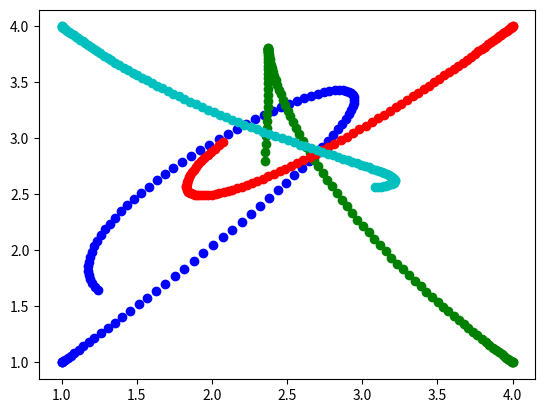

Python code for this plot:
#!/usr/bin/env python3
# -*- coding: utf-8 -*-
"""
Created on Sun Apr 17 11:43:59 2022

@author: nicolobaldovin
"""

import numpy as np
import matplotlib.pyplot as plt


# NUMERICAL SCHEMES
def Euler_Forward(func, points, X):
    n = len(points)
    x = np.zeros((n,) + X.shape) 
    x[0] = X
    for i in range(n-1):
        h = points[i+1] - points[i]
        x[i+1] = x[i] + h * func(points[i], x[i])
    return x

def Euler_Backward(func, points, X, e=1.0e-6):
    n = len(points)
    x = np.zeros((n,) + X.shape)
    x[0] = X 
    for i in range(n-1):
        h = points[i+1] - points[i]
        x[i+1] = x[i] + h * func(points[i], x[i])
        x_succ = x[i] + h * func(points[i+1], x[i+1])
        while np.sum(abs(x_succ - x[i+1])) > e:
            x[i+1] = x_succ
            x_succ = x[i] + h * func(points[i+1], x[i+1])
        x[i+1] = x_succ
    return x

def Crank_Nicholson(func, points, X, e=1.0e-6):
    n = len(points)
    x = np.zeros((n,) + X.shape)
    x[0] = X
    for i in range(n-1):
        h = points[i+1] - points[i]
        x[i+1] = x[i] + h * func(points[i], x[i])
        x_succ = x[i] + h * 0.5 * (func(points[i], x[i]) + func(points[i+1], x[i+1]))
        while np.sum(abs(x_succ - x[i+1])) > e:
            x[i+1] = x_succ
            x_succ = x[i] + h * 0.5 * (func(points[i], x[i]) + func(points[i+1], x[i+1]))
        x[i+1] = x_succ
    return x


# COUPLED OSCILLATOR
class coupled_oscillator:
    def __init__(self, fixed, masses, springs):
        self.fixed = fixed
        self.masses = masses
        self.springs = springs
        self.n_fisse = len(fixed)               # number of fixed vertices
        self.n_mobili = len(masses)             # number of moving vertices

    def __call__(self, points, x):   
        eq_acc = np.zeros((self.n_mobili, 4))        
        eq_acc[:,0:2] = x[:,2:4]                     
        eq_acc[:,2:4] = self.acceleration(x[:,0:2]) 
        return eq_acc
        

# Adjacency list
class lista_adiacenza(coupled_oscillator):
    def __init__(self, fixed, masses, springs):
        self.fixed = fixed
        self.masses = masses
        self.springs = springs    
        self.n_fisse = len(fixed) 
        self.n_mobili = len(masses)
    
    def acceleration(self, mobili):
        pos = np.concatenate((mobili, self.fixed), axis = 0)  
        eq_acc = np.zeros((self.n_mobili, 2))
        for i in range(self.n_mobili):          
            for (j, kmolla) in self.molle[i]:   
                eq_acc[i] += kmolla * (pos[j] - pos[i]) 
            eq_acc[i] /= self.masses[i] 
        return eq_acc



# Matrix adjacency
class matrice_adiacenza(coupled_oscillator):
    def __init__(self, fixed, masses, springs):
        self.fixed = fixed
        self.masses = masses
        self.springs = springs    
        self.n_fisse = len(fixed) 
        self.n_mobili = len(masses) 
        
    def acceleration(self, mobili):
        pos = np.concatenate((mobili, self.fixed), axis=0)
        forces = (self.springs@pos - np.reshape(np.sum(self.springs, axis=1), (self.n_mobili, 1)) * mobili)
        masses = np.reshape(self.masses, (self.n_mobili, 1))
        eq_acc = forces / masses
        return eq_acc                



# Incidence list
class lista_incidenza(coupled_oscillator):
    def __init__(self, fixed, masses, springs):
        self.fixed = fixed
        self.masses = masses
        self.springs = springs    
        self.n_fisse = len(fixed) 
        self.n_mobili = len(masses) 
    
    def acceleration(self, mobili):
        pos = np.concatenate((mobili, self.fixed), axis=0)
        eq_acc = np.zeros((self.n_mobili, 2))
        for (i, j, kmolla) in self.springs:
            if i < self.n_mobili:
                eq_acc[i] += kmolla * (pos[j]-pos[i])
            if j <  self.n_mobili:
                eq_acc[j] += kmolla * (pos[i] - pos[j])
        masses = np.reshape(self.masses, (self.n_mobili, 1))
        return eq_acc / masses






# TEST
if __name__ == '__main__':
    # Fixed vertex position, I assume chce are not connected by springs
    fixed = np.array([[0.0,0.0],[0.0,5.0],[5.0,5.0],[5.0,0.0]])   
    
    # Initial position moving vertices
    initials_mobile = np.array([[1.0,1.0],[4.0,1.0],[4.0,4.0],[1.0,4.0]])
    
    # Masses
    masses = np.array([1,2,3,4]) 
    
    # Springs: k and how they are connected
    spring_list_adjacent = [[(1,1),(3,1),(4,0.5)],[(0,1),(2,1),(7,0.5)],
                             [(1,1),(3,1),(6,0.5)],[(0,1),(2,1),(5,0.5)]]
    
    springs_matrix_adjacent = np.array([[0,1,0,1,0.5,0,0,0],
                                        [1,0,1,0,0,0,0,0.5],
                                        [0,1,0,1,0,0,0.5,0],
                                        [1,0,1,0,0,0.5,0,0]]) 
    
    springs_list_incidence = [(0,1,1), (0,3,1), (0,4,0.5), (1,2,1), 
                             (1,7,0.5), (2,3,1), (2,6,0.5), (3,5,0.5)]

    
    
    # Functions
    f_list_adjacency = lista_adiacenza(fixed, masses, spring_list_adjacent)
    f_matrix_adjacent = matrice_adiacenza(fixed, masses, springs_matrix_adjacent)
    f_list_incidence = lista_incidenza(fixed, masses, springs_list_incidence)
    
    # Time
    points_max = 4
    n = 100
    points = np.linspace(start = 0, stop = points_max, num = n)
    
    # Initial state
    initial_state = np.concatenate((initials_mobile, np.zeros((len(masses), 2))), axis=1)
    
    # Numerical schemes applied to functions
    CN = Crank_Nicholson(f_matrix_adjacent, points, initial_state)
    EB = Euler_Backward(f_matrix_adjacent, points, initial_state)
    EF = Euler_Forward(f_matrix_adjacent, points, initial_state)

    
    # PLOTTING
    fig = plt.figure(dpi = 200)
    colour = ['b', 'g', 'r', 'c', 'm', 'y', 'k', 'w']   # with this list I can represent 8 mobile points
    clr = []
    for i in range(len(masses)):
        clr.append(colour[i])
    for j in range((len(masses))):
        graph = plt.scatter(EF[:,j,0], EF[:,j,1], color = clr[j])
    plt.show()
    
    